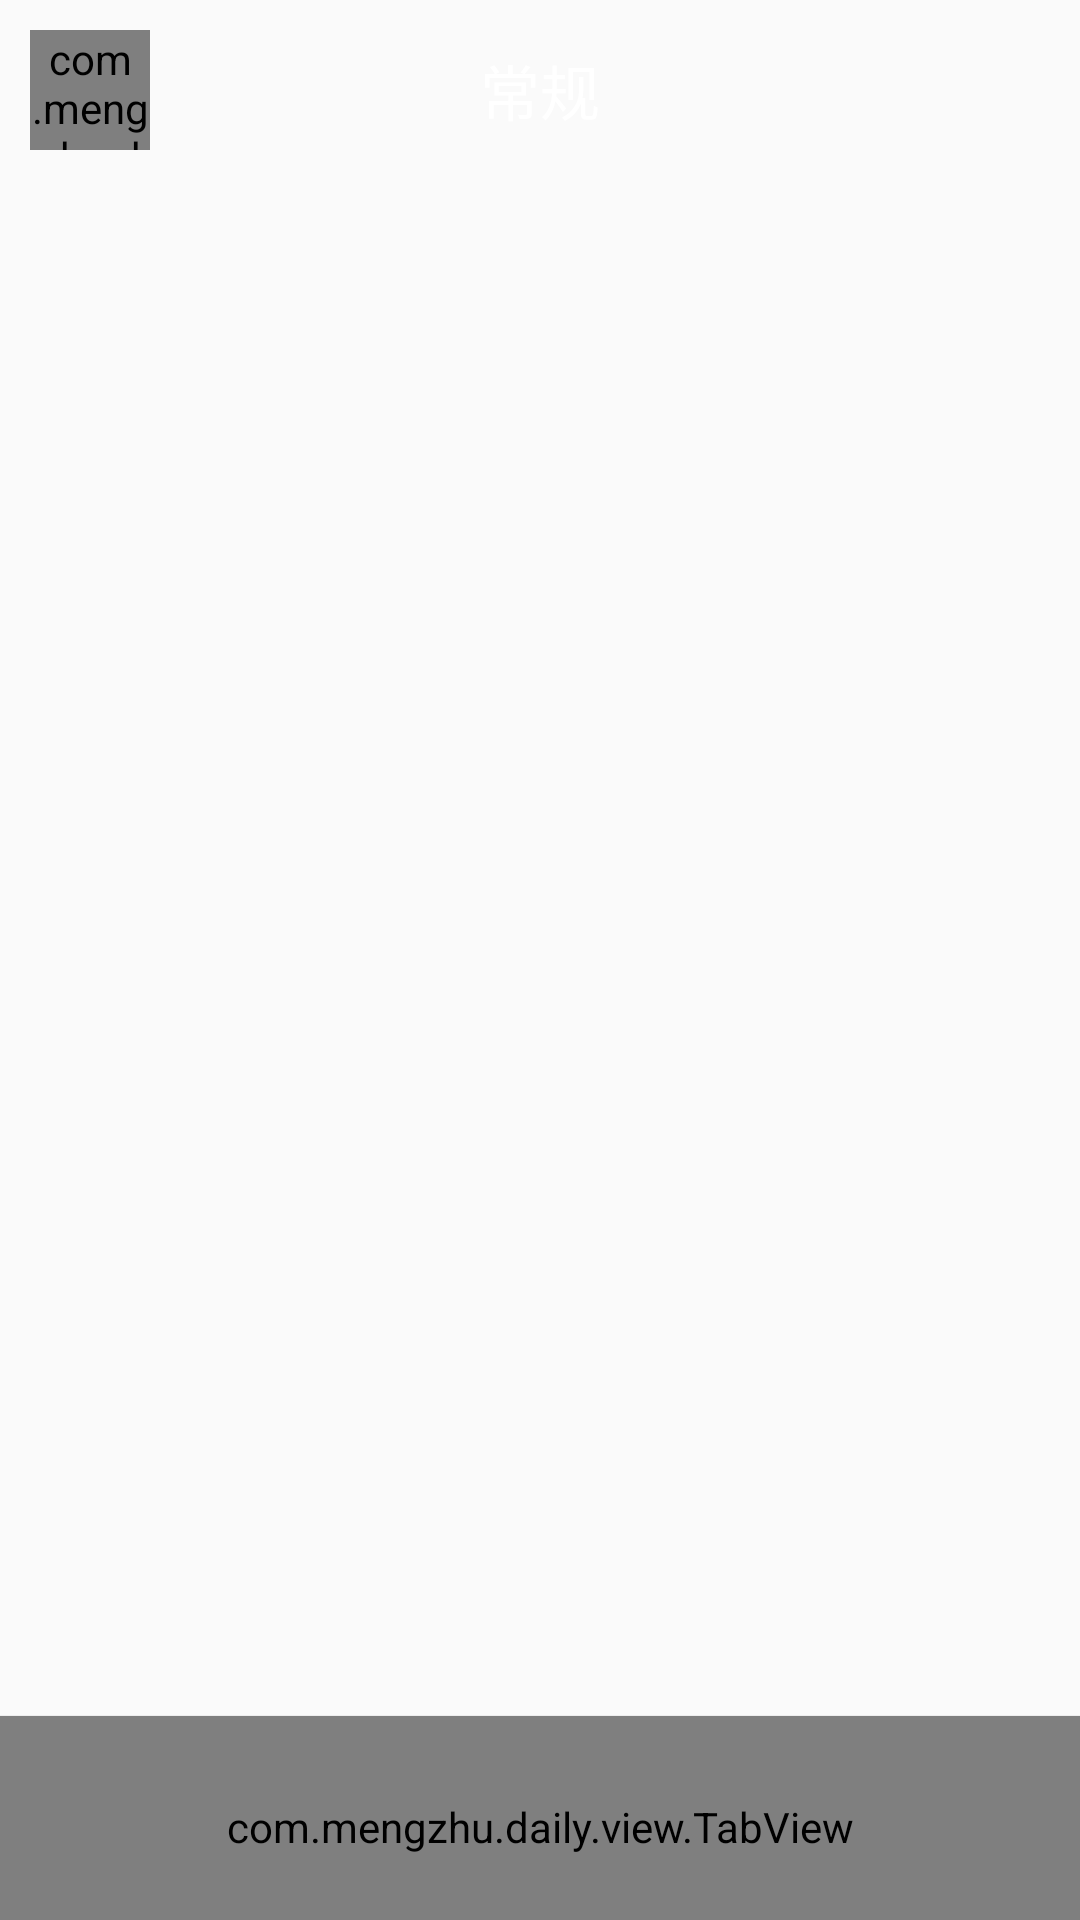

Android layout source for this screen:
<!-- AndroidManifest.xml: application theme AppTheme -->
<!-- res/layout/activity_main.xml -->
<RelativeLayout xmlns:android="http://schemas.android.com/apk/res/android"
    xmlns:tools="http://schemas.android.com/tools"
    android:id="@+id/content_container"
    android:layout_width="match_parent"
    android:layout_height="match_parent" >

    

    <com.mengzhu.daily.view.TabView
        android:id="@+id/tabview"
        android:layout_width="match_parent"
        android:layout_height="68dp"
        android:layout_alignParentBottom="true"
        android:background="@color/white"
        android:orientation="horizontal"
        android:paddingTop="6dp" />

    
    <LinearLayout
        android:id="@+id/fragment_container"
        android:layout_width="match_parent"
        android:layout_height="match_parent"
        android:layout_above="@id/tabview"
        android:orientation="vertical" />

    <include layout="@layout/toolbar_layout" />

    <View
        android:layout_width="match_parent"
        android:layout_height="1px"
        android:layout_above="@id/tabview"
        android:background="@color/ll_gray" />

</RelativeLayout>
<!-- res/layout/toolbar_layout.xml (included above) -->
<?xml version="1.0" encoding="utf-8"?>
<RelativeLayout xmlns:android="http://schemas.android.com/apk/res/android"
    android:layout_width="match_parent"
    android:layout_height="60dp"
    android:background="@null"
    android:paddingLeft="10dp"
    android:paddingRight="10dp"
    android:id="@+id/toolbar">

    <com.mengzhu.daily.view.RoundImageView
        android:id="@+id/toolbar_icon"
        android:layout_width="40dp"
        android:layout_height="40dp"
        android:layout_centerVertical="true"
        android:src="@drawable/header_icon" />

    <TextView
        android:id="@+id/toolbar_title"
        android:layout_width="wrap_content"
        android:layout_height="40dp"
        android:layout_centerInParent="true"
        android:gravity="center"
        android:textColor="@color/white"
        android:textSize="20sp" 
        android:text="常规"/>

    <ImageView
        android:id="@+id/toolbar_action"
        android:layout_width="wrap_content"
        android:layout_height="wrap_content"
        android:layout_alignParentRight="true"
        android:layout_centerVertical="true"
        android:src="@drawable/ic_action_new" />

</RelativeLayout>
<!-- resources referenced by this layout -->
<resources>
  <color name="ll_gray">#EEEEEE</color>
  <color name="white">#FFFFFF</color>
  <!-- drawable header_icon: png bitmap (drawable-hdpi, 115123 bytes) -->
  <style name="AppTheme" parent="Theme.AppCompat.Light.NoActionBar">
         <item name="android:background">@android:color/transparent</item>
      </style>
</resources>
